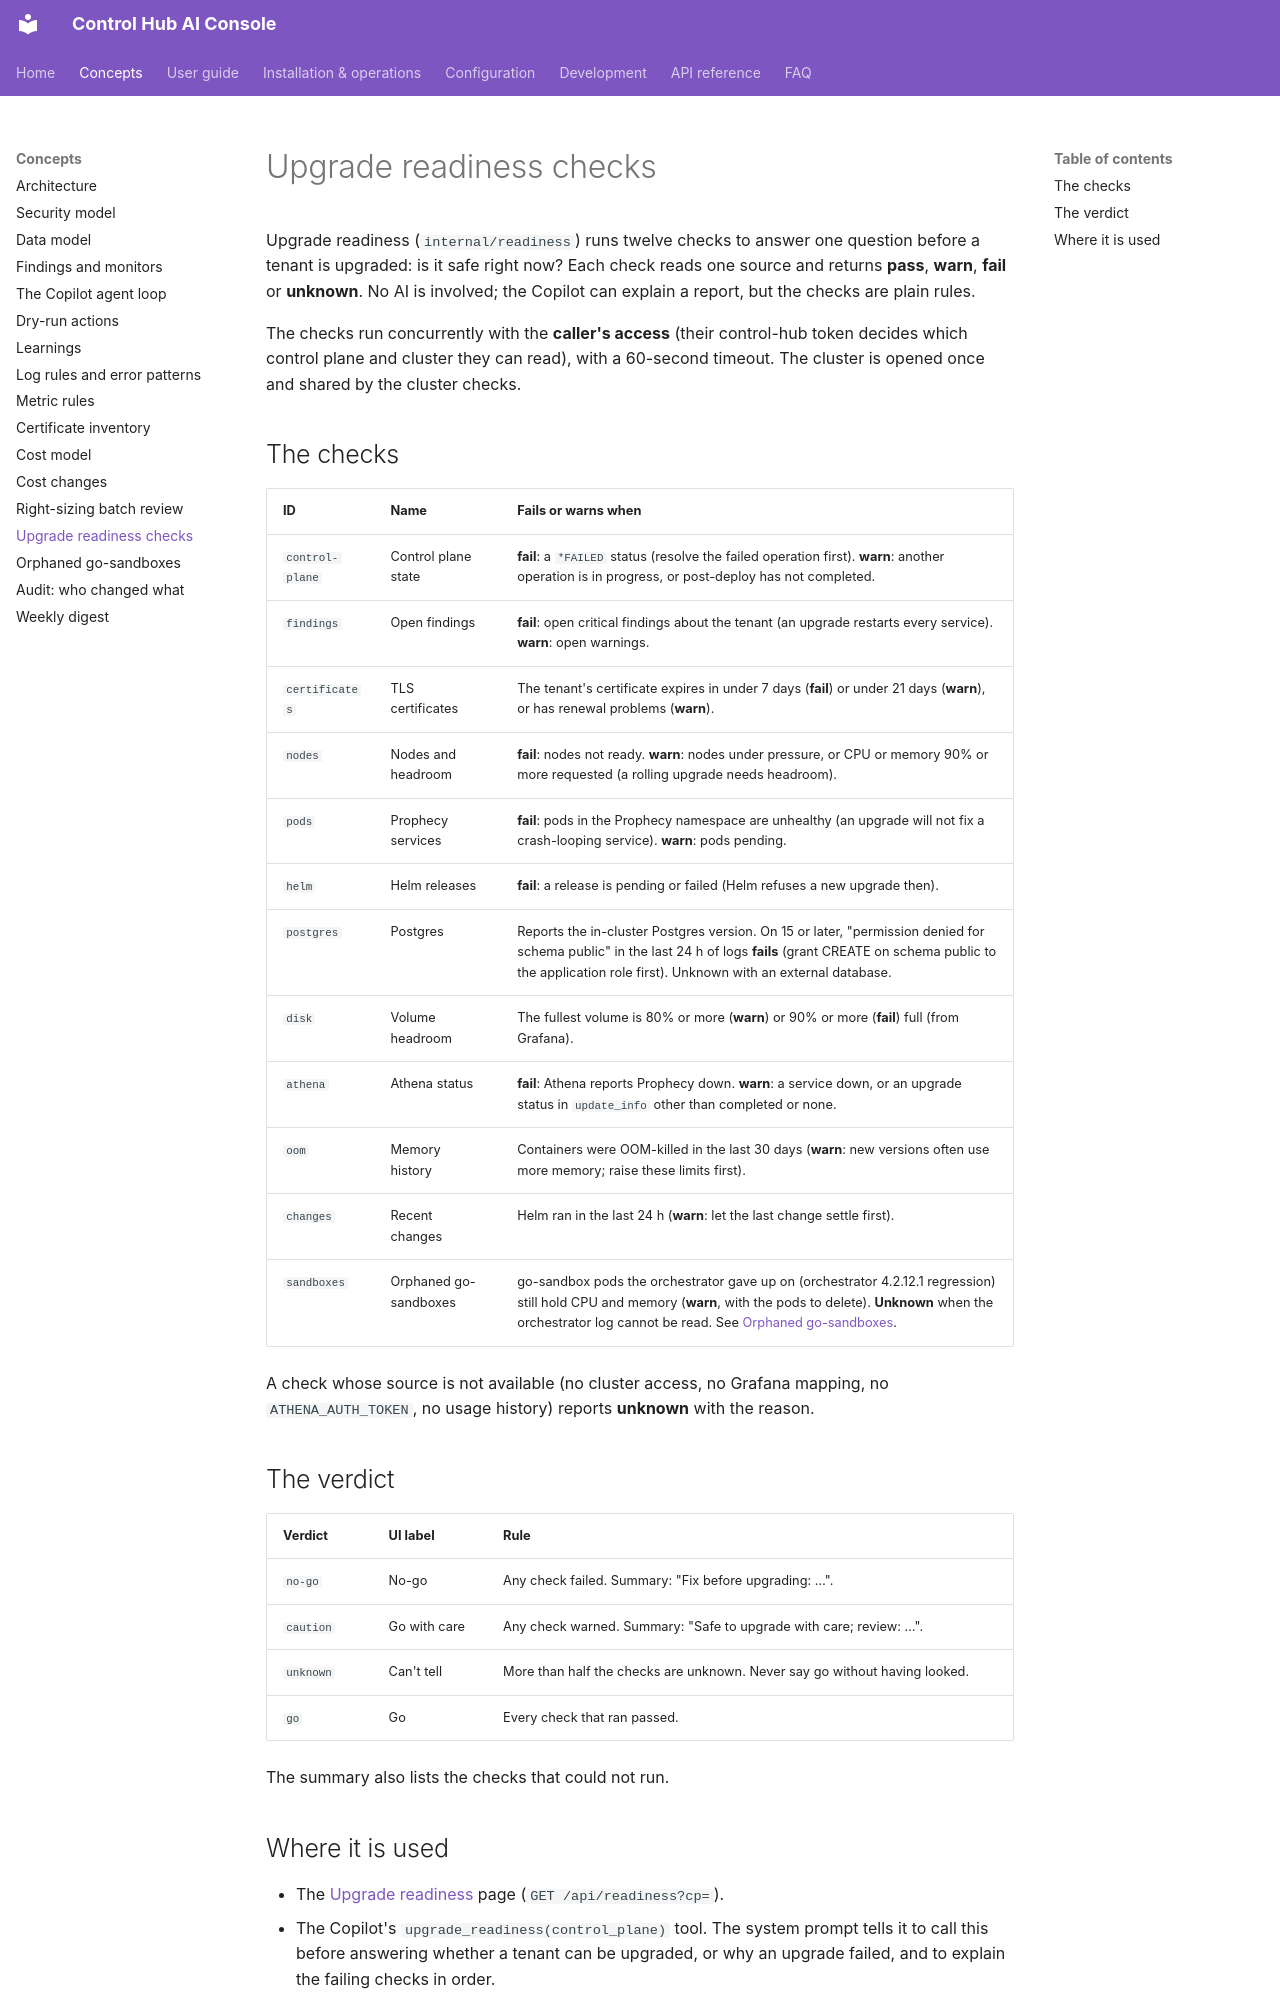

repository: ameypant13/Agentic-AI · page: concepts/readiness/index.html · generator: mkdocs

# Upgrade readiness checks

Upgrade readiness (`internal/readiness`) runs twelve checks to answer one question before a tenant is upgraded: is it safe right now? Each
check reads one source and returns **pass**, **warn**, **fail** or **unknown**. No AI is involved; the Copilot can
explain a report, but the checks are plain rules.

The checks run concurrently with the **caller's access** (their control-hub token decides which control plane and
cluster they can read), with a 60-second timeout. The cluster is opened once and shared by the cluster checks.

## The checks

| ID | Name | Fails or warns when |
|---|---|---|
| `control-plane` | Control plane state | **fail**: a `*FAILED` status (resolve the failed operation first). **warn**: another operation is in progress, or post-deploy has not completed. |
| `findings` | Open findings | **fail**: open critical findings about the tenant (an upgrade restarts every service). **warn**: open warnings. |
| `certificates` | TLS certificates | The tenant's certificate expires in under 7 days (**fail**) or under 21 days (**warn**), or has renewal problems (**warn**). |
| `nodes` | Nodes and headroom | **fail**: nodes not ready. **warn**: nodes under pressure, or CPU or memory 90% or more requested (a rolling upgrade needs headroom). |
| `pods` | Prophecy services | **fail**: pods in the Prophecy namespace are unhealthy (an upgrade will not fix a crash-looping service). **warn**: pods pending. |
| `helm` | Helm releases | **fail**: a release is pending or failed (Helm refuses a new upgrade then). |
| `postgres` | Postgres | Reports the in-cluster Postgres version. On 15 or later, "permission denied for schema public" in the last 24 h of logs **fails** (grant CREATE on schema public to the application role first). Unknown with an external database. |
| `disk` | Volume headroom | The fullest volume is 80% or more (**warn**) or 90% or more (**fail**) full (from Grafana). |
| `athena` | Athena status | **fail**: Athena reports Prophecy down. **warn**: a service down, or an upgrade status in `update_info` other than completed or none. |
| `oom` | Memory history | Containers were OOM-killed in the last 30 days (**warn**: new versions often use more memory; raise these limits first). |
| `changes` | Recent changes | Helm ran in the last 24 h (**warn**: let the last change settle first). |
| `sandboxes` | Orphaned go-sandboxes | go-sandbox pods the orchestrator gave up on (orchestrator 4.2.12.1 regression) still hold CPU and memory (**warn**, with the pods to delete). **Unknown** when the orchestrator log cannot be read. See [Orphaned go-sandboxes](go-sandboxes.md). |

A check whose source is not available (no cluster access, no Grafana mapping, no `ATHENA_AUTH_TOKEN`, no usage history)
reports **unknown** with the reason.

## The verdict

| Verdict | UI label | Rule |
|---|---|---|
| `no-go` | No-go | Any check failed. Summary: "Fix before upgrading: …". |
| `caution` | Go with care | Any check warned. Summary: "Safe to upgrade with care; review: …". |
| `unknown` | Can't tell | More than half the checks are unknown. Never say go without having looked. |
| `go` | Go | Every check that ran passed. |

The summary also lists the checks that could not run.
